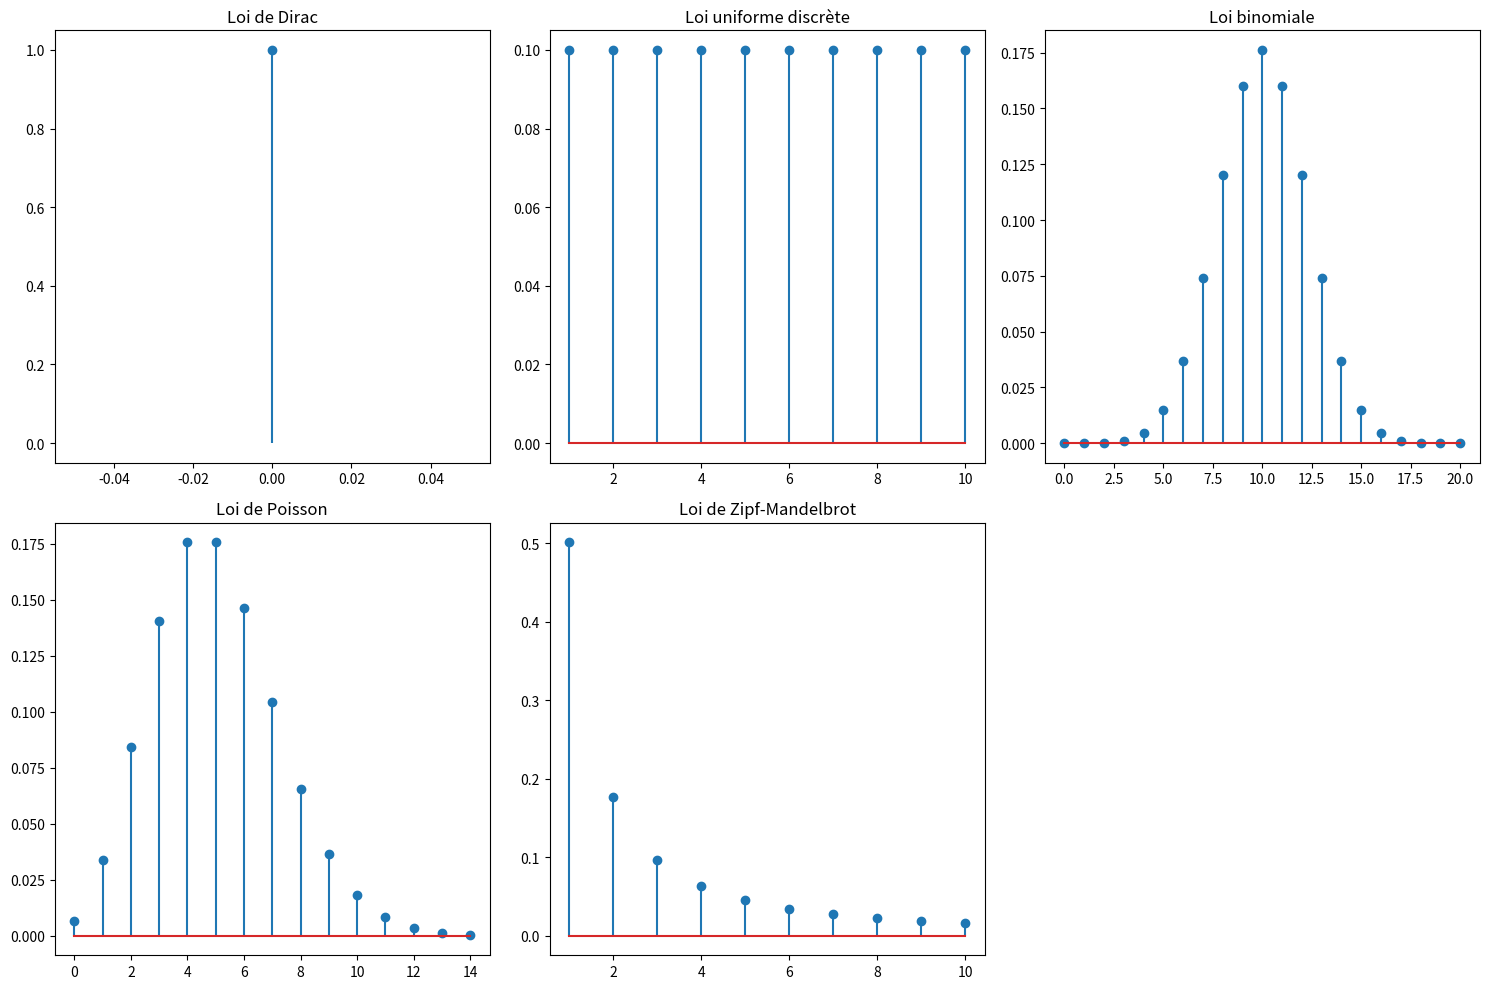
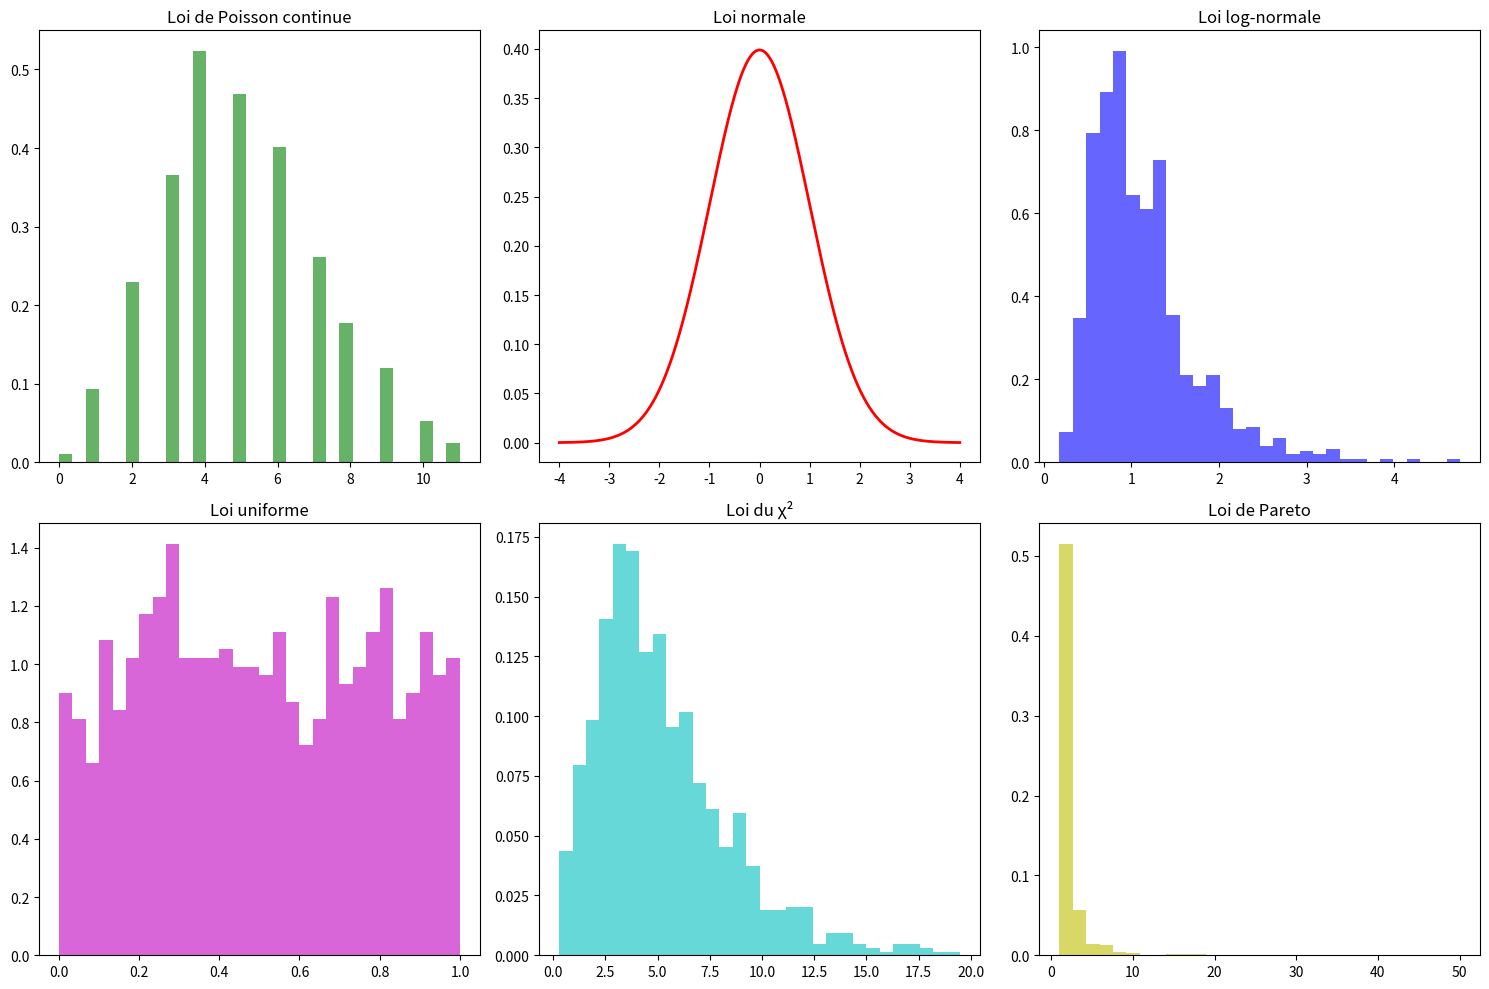

Python code for these plots, in order:
#coding:utf8

import numpy as np
import pandas as pd
import scipy
import scipy.stats as stats 
import matplotlib.pyplot as plt




#https://docs.scipy.org/doc/scipy/reference/stats.html


dist_names = ['norm', 'beta', 'gamma', 'pareto', 't', 'lognorm', 'invgamma', 'invgauss',  'loggamma', 'alpha', 'chi', 'chi2', 'bradford', 'burr', 'burr12', 'cauchy', 'dweibull', 'erlang', 'expon', 'exponnorm', 'exponweib', 'exponpow', 'f', 'genpareto', 'gausshyper', 'gibrat', 'gompertz', 'gumbel_r', 'pareto', 'pearson3', 'powerlaw', 'triang', 'weibull_min', 'weibull_max', 'bernoulli', 'betabinom', 'betanbinom', 'binom', 'geom', 'hypergeom', 'logser', 'nbinom', 'poisson', 'poisson_binom', 'randint', 'zipf', 'zipfian']

print(dist_names)

def plot_discrete_distributions():
    # Paramètres pour les distributions
    a = 0
    n = 10
    n_binomial, p_binomial = 20, 0.5
    mu_poisson = 5
    a_zipf = 1.5

    # Loi de Dirac
    x_dirac = [a]
    y_dirac = [1]
    plt.figure(figsize=(15, 10))
    plt.subplot(2, 3, 1)
    plt.stem(x_dirac, y_dirac)
    plt.title('Loi de Dirac')

    # Loi uniforme discrète
    x_uniform = np.arange(1, n + 1)
    y_uniform = np.ones(n) / n
    plt.subplot(2, 3, 2)
    plt.stem(x_uniform, y_uniform)
    plt.title('Loi uniforme discrète')

    # Loi binomiale
    x_binomial = np.arange(n_binomial + 1)
    y_binomial = stats.binom.pmf(x_binomial, n_binomial, p_binomial)
    plt.subplot(2, 3, 3)
    plt.stem(x_binomial, y_binomial)
    plt.title('Loi binomiale')

    # Loi de Poisson
    x_poisson = np.arange(0, 15)
    y_poisson = stats.poisson.pmf(x_poisson, mu_poisson)
    plt.subplot(2, 3, 4)
    plt.stem(x_poisson, y_poisson)
    plt.title('Loi de Poisson')

    # Loi de Zipf-Mandelbrot
    x_zipf = np.arange(1, 11)
    y_zipf = 1 / (x_zipf ** a_zipf)
    y_zipf /= y_zipf.sum()
    plt.subplot(2, 3, 5)
    plt.stem(x_zipf, y_zipf)
    plt.title('Loi de Zipf-Mandelbrot')

    plt.tight_layout()
    plt.show()

def plot_continuous_distributions():
    # Paramètres pour les distributions
    mu_poisson_cont, size_poisson_cont = 5, 1000
    mu_normal, sigma_normal = 0, 1
    sigma_lognormal, mu_lognormal, size_lognormal = 0.5, 0, 1000
    a_uniform, b_uniform = 0, 1
    df_chi2 = 5
    b_pareto, size_pareto = 2, 1000

    # Loi de Poisson continue
    x_poisson_cont = np.random.poisson(mu_poisson_cont, size_poisson_cont)
    plt.figure(figsize=(15, 10))
    plt.subplot(2, 3, 1)
    plt.hist(x_poisson_cont, bins=30, density=True, alpha=0.6, color='g')
    plt.title('Loi de Poisson continue')

    # Loi normale
    x_normal = np.linspace(-4, 4, 1000)
    y_normal = stats.norm.pdf(x_normal, mu_normal, sigma_normal)
    plt.subplot(2, 3, 2)
    plt.plot(x_normal, y_normal, 'r-', lw=2)
    plt.title('Loi normale')

    # Loi log-normale
    x_lognormal = np.random.lognormal(mu_lognormal, sigma_lognormal, size_lognormal)
    plt.subplot(2, 3, 3)
    plt.hist(x_lognormal, bins=30, density=True, alpha=0.6, color='b')
    plt.title('Loi log-normale')

    # Loi uniforme
    x_uniform = np.random.uniform(a_uniform, b_uniform, 1000)
    plt.subplot(2, 3, 4)
    plt.hist(x_uniform, bins=30, density=True, alpha=0.6, color='m')
    plt.title('Loi uniforme')

    # Loi du χ²
    x_chi2 = np.random.chisquare(df_chi2, 1000)
    plt.subplot(2, 3, 5)
    plt.hist(x_chi2, bins=30, density=True, alpha=0.6, color='c')
    plt.title('Loi du χ²')

    # Loi de Pareto
    x_pareto = np.random.pareto(b_pareto, size_pareto) + 1
    plt.subplot(2, 3, 6)
    plt.hist(x_pareto, bins=30, density=True, alpha=0.6, color='y')
    plt.title('Loi de Pareto')

    plt.tight_layout()
    plt.show()

def calculate_mean_std(distribution, *params):
    if distribution == 'dirac':
        a = params[0]
        return a, 0
    elif distribution == 'uniform_discrete':
        n = params[0]
        mean = (n + 1) / 2
        variance = (n**2 - 1) / 12
        std = np.sqrt(variance)
        return mean, std
    elif distribution == 'binomial':
        n, p = params[0], params[1]
        mean = n * p
        variance = n * p * (1 - p)
        std = np.sqrt(variance)
        return mean, std
    elif distribution == 'poisson':
        mu = params[0]
        return mu, np.sqrt(mu)
    elif distribution == 'zipf':
        a = params[0]
        # Zipf distribution mean and variance are infinite for a <= 2
        return np.nan, np.nan
    elif distribution == 'poisson_cont':
        mu = params[0]
        return mu, np.sqrt(mu)
    elif distribution == 'normal':
        mu, sigma = params[0], params[1]
        return mu, sigma
    elif distribution == 'lognormal':
        mu, sigma = params[0], params[1]
        mean = np.exp(mu + (sigma**2)/2)
        variance = (np.exp(sigma**2) - 1) * np.exp(2*mu + sigma**2)
        std = np.sqrt(variance)
        return mean, std
    elif distribution == 'uniform':
        a, b = params[0], params[1]
        mean = (a + b) / 2
        variance = (b - a)**2 / 12
        std = np.sqrt(variance)
        return mean, std
    elif distribution == 'chi2':
        df = params[0]
        mean = df
        variance = 2 * df
        std = np.sqrt(variance)
        return mean, std
    elif distribution == 'pareto':
        b = params[0]
        if b > 1:
            mean = b / (b - 1)
        else:
            mean = np.inf
        if b > 2:
            variance = b / ((b - 1)**2 * (b - 2))
            std = np.sqrt(variance)
        else:
            std = np.inf
        return mean, std

# Exécution des fonctions
plot_discrete_distributions()
plot_continuous_distributions()

# Exemple de calcul de moyenne et écart type pour chaque distribution
print("Moyenne et écart type pour chaque distribution :")
print("Loi de Dirac (a=0):", calculate_mean_std('dirac', 0))
print("Loi uniforme discrète (n=10):", calculate_mean_std('uniform_discrete', 10))
print("Loi binomiale (n=20, p=0.5):", calculate_mean_std('binomial', 20, 0.5))
print("Loi de Poisson (mu=5):", calculate_mean_std('poisson', 5))
print("Loi de Zipf-Mandelbrot (a=1.5):", calculate_mean_std('zipf', 1.5))
print("Loi de Poisson continue (mu=5):", calculate_mean_std('poisson_cont', 5))
print("Loi normale (mu=0, sigma=1):", calculate_mean_std('normal', 0, 1))
print("Loi log-normale (mu=0, sigma=0.5):", calculate_mean_std('lognormal', 0, 0.5))
print("Loi uniforme (a=0, b=1):", calculate_mean_std('uniform', 0, 1))
print("Loi du χ² (df=5):", calculate_mean_std('chi2', 5))
print("Loi de Pareto (b=2):", calculate_mean_std('pareto', 2))

